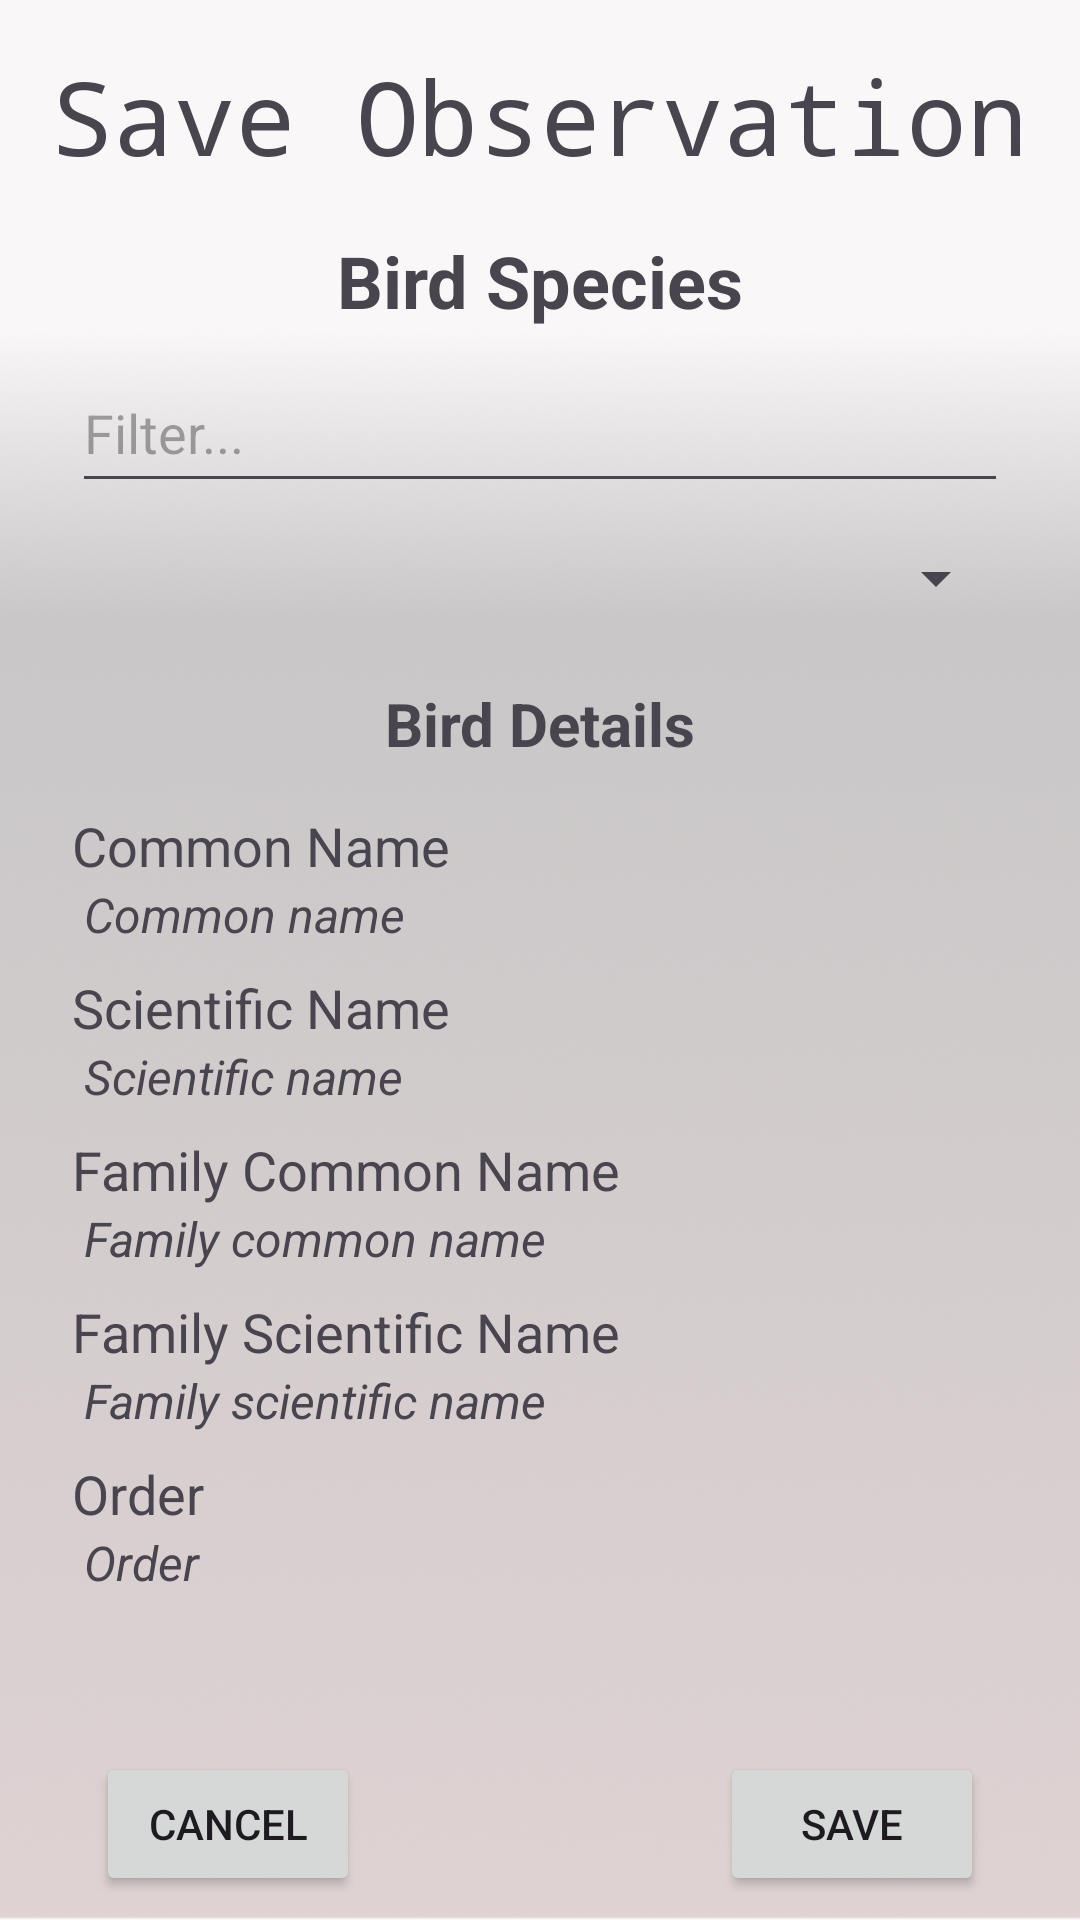

Reconstruct the res/layout file that produces this screen, plus the resources it refers to.
<!-- AndroidManifest.xml: application theme Theme.BirdsEyeView_part2 -->
<!-- res/layout/activity_save_observation.xml -->
<?xml version="1.0" encoding="utf-8"?>
<androidx.constraintlayout.widget.ConstraintLayout xmlns:android="http://schemas.android.com/apk/res/android"
    xmlns:app="http://schemas.android.com/apk/res-auto"
    xmlns:tools="http://schemas.android.com/tools"
    android:layout_width="match_parent"
    android:layout_height="match_parent"
    android:background="@drawable/background"
    tools:context=".observations.SaveObservation">


    <TextView
        android:id="@+id/textView"
        android:layout_width="wrap_content"
        android:layout_height="wrap_content"
        android:layout_marginTop="16dp"
        android:fontFamily="monospace"
        android:text="Save Observation"
        android:textSize="34sp"
        app:layout_constraintEnd_toEndOf="parent"
        app:layout_constraintStart_toStartOf="parent"
        app:layout_constraintTop_toTopOf="parent" />

    <TextView
        android:id="@+id/textView5"
        android:layout_width="wrap_content"
        android:layout_height="wrap_content"
        android:layout_marginTop="16dp"
        android:text="Bird Species"
        android:textAlignment="center"
        android:textSize="24sp"
        android:textStyle="bold"
        app:layout_constraintEnd_toEndOf="parent"
        app:layout_constraintStart_toStartOf="parent"
        app:layout_constraintTop_toBottomOf="@+id/textView" />

    <LinearLayout
        android:id="@+id/linearLayout"
        android:layout_width="match_parent"
        android:layout_height="0dp"
        android:layout_marginStart="24dp"
        android:layout_marginTop="8dp"
        android:layout_marginEnd="24dp"
        android:layout_marginBottom="8dp"
        android:orientation="vertical"
        app:layout_constraintBottom_toTopOf="@+id/constraintLayout2"
        app:layout_constraintEnd_toEndOf="parent"
        app:layout_constraintStart_toStartOf="parent"
        app:layout_constraintTop_toBottomOf="@+id/textView5">

        <androidx.constraintlayout.widget.ConstraintLayout
            android:id="@+id/constraintLayout"
            android:layout_width="match_parent"
            android:layout_height="wrap_content">

            <EditText
                android:id="@+id/etFilter"
                android:layout_width="0dp"
                android:layout_height="50dp"
                android:hint="Filter..."
                android:importantForAutofill="no"
                android:inputType="textFilter"
                app:layout_constraintBottom_toBottomOf="parent"
                app:layout_constraintEnd_toEndOf="parent"
                app:layout_constraintStart_toStartOf="parent"
                app:layout_constraintTop_toTopOf="parent" />

        </androidx.constraintlayout.widget.ConstraintLayout>

        <Spinner
            android:id="@+id/spnSpecies"
            android:layout_width="match_parent"
            android:layout_height="50dp"
            android:spinnerMode="dialog" />

        <TextView
            android:id="@+id/textView6"
            android:layout_width="match_parent"
            android:layout_height="wrap_content"
            android:layout_marginTop="10dp"
            android:layout_marginBottom="15dp"
            android:text="Bird Details"
            android:textAlignment="center"
            android:textSize="20sp"
            android:textStyle="bold" />

        <TextView
            android:id="@+id/textView12"
            android:layout_width="match_parent"
            android:layout_height="wrap_content"
            android:text="Common Name"
            android:textAllCaps="false"
            android:textSize="18sp" />

        <TextView
            android:id="@+id/tvComName"
            android:layout_width="match_parent"
            android:layout_height="wrap_content"
            android:layout_marginStart="4dp"
            android:layout_marginBottom="8dp"
            android:text="Common name"
            android:textAlignment="viewStart"
            android:textSize="16sp"
            android:textStyle="italic" />

        <TextView
            android:id="@+id/textView8"
            android:layout_width="match_parent"
            android:layout_height="wrap_content"
            android:text="Scientific Name"
            android:textAllCaps="false"
            android:textSize="18sp" />

        <TextView
            android:id="@+id/tvSciName"
            android:layout_width="match_parent"
            android:layout_height="wrap_content"
            android:layout_marginStart="4dp"
            android:layout_marginBottom="8dp"
            android:text="Scientific name"
            android:textAlignment="viewStart"
            android:textSize="16sp"
            android:textStyle="italic" />

        <TextView
            android:id="@+id/textView9"
            android:layout_width="match_parent"
            android:layout_height="wrap_content"
            android:text="Family Common Name"
            android:textAllCaps="false"
            android:textSize="18sp" />

        <TextView
            android:id="@+id/tvFamComName"
            android:layout_width="match_parent"
            android:layout_height="wrap_content"
            android:layout_marginStart="4dp"
            android:layout_marginBottom="8dp"
            android:text="Family common name"
            android:textAlignment="viewStart"
            android:textSize="16sp"
            android:textStyle="italic" />

        <TextView
            android:id="@+id/textView10"
            android:layout_width="match_parent"
            android:layout_height="wrap_content"
            android:text="Family Scientific Name"
            android:textAllCaps="false"
            android:textSize="18sp" />

        <TextView
            android:id="@+id/tvFamSciName"
            android:layout_width="match_parent"
            android:layout_height="wrap_content"
            android:layout_marginStart="4dp"
            android:layout_marginBottom="8dp"
            android:text="Family scientific name"
            android:textAlignment="viewStart"
            android:textSize="16sp"
            android:textStyle="italic" />

        <TextView
            android:id="@+id/textView11"
            android:layout_width="match_parent"
            android:layout_height="wrap_content"
            android:text="Order"
            android:textAllCaps="false"
            android:textSize="18sp" />

        <TextView
            android:id="@+id/tvOrder"
            android:layout_width="match_parent"
            android:layout_height="wrap_content"
            android:layout_marginStart="4dp"
            android:layout_marginBottom="8dp"
            android:text="Order"
            android:textAlignment="viewStart"
            android:textSize="16sp"
            android:textStyle="italic" />

    </LinearLayout>

    <androidx.constraintlayout.widget.ConstraintLayout
        android:id="@+id/constraintLayout2"
        android:layout_width="match_parent"
        android:layout_height="0dp"
        app:layout_constraintBottom_toBottomOf="parent">

        <Button
            android:id="@+id/btnSave"
            android:layout_width="wrap_content"
            android:layout_height="wrap_content"
            android:layout_marginTop="8dp"
            android:layout_marginEnd="32dp"
            android:layout_marginBottom="8dp"
            android:text="Save"
            app:layout_constraintBottom_toBottomOf="parent"
            app:layout_constraintEnd_toEndOf="parent"
            app:layout_constraintTop_toTopOf="parent" />

        <Button
            android:id="@+id/btnCancel"
            android:layout_width="wrap_content"
            android:layout_height="wrap_content"
            android:layout_marginStart="32dp"
            android:text="Cancel"
            app:layout_constraintBottom_toBottomOf="parent"
            app:layout_constraintStart_toStartOf="parent"
            app:layout_constraintTop_toTopOf="parent" />
    </androidx.constraintlayout.widget.ConstraintLayout>

</androidx.constraintlayout.widget.ConstraintLayout>
<!-- resources referenced by this layout -->
<resources>
  <!-- drawable background: png bitmap (drawable, 294337 bytes) -->
  <style name="Theme.BirdsEyeView_part2" parent="Base.Theme.BirdsEyeView_part2" />
  <style name="Base.Theme.BirdsEyeView_part2" parent="Theme.Material3.DayNight.NoActionBar">
          
          
      </style>
</resources>
